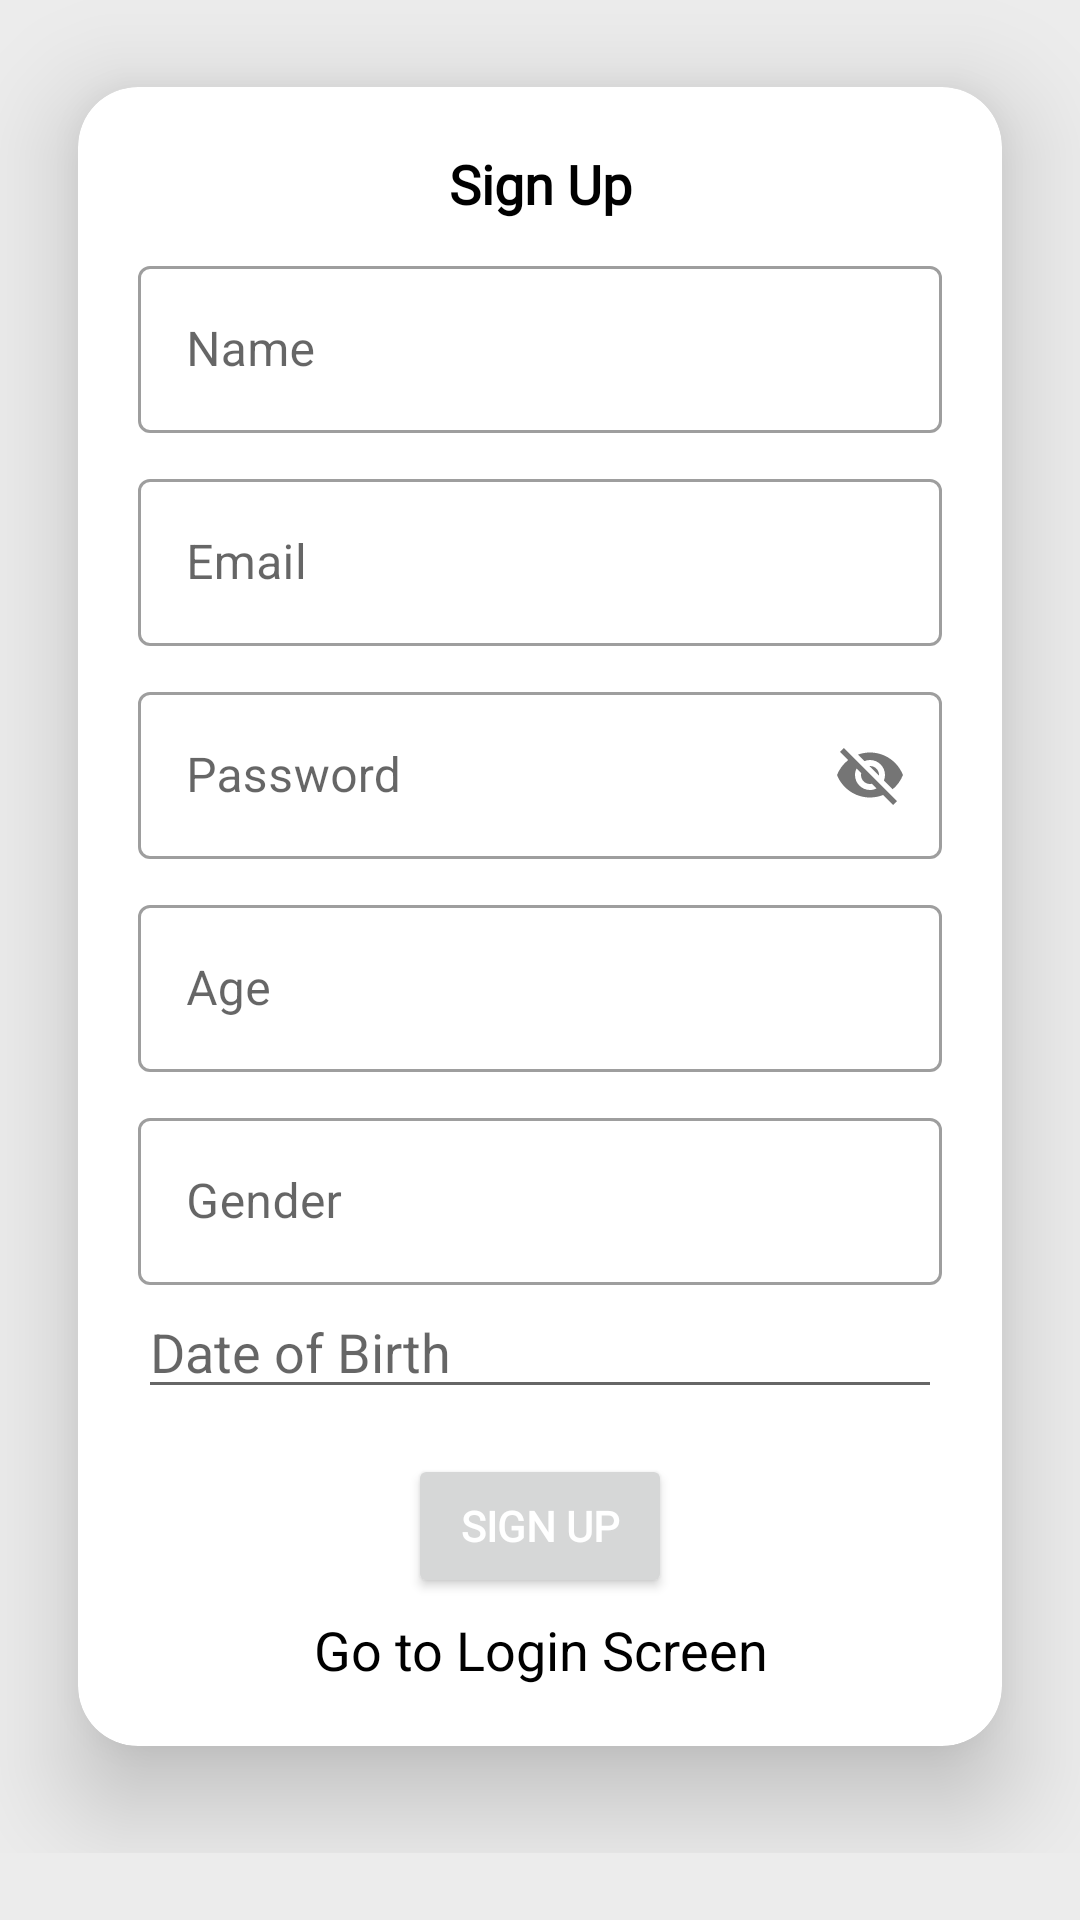

Reconstruct the res/layout file that produces this screen, plus the resources it refers to.
<!-- AndroidManifest.xml: application theme Theme.Birthday -->
<!-- res/layout/activity_sign_up_screen.xml -->
<?xml version="1.0" encoding="utf-8"?>
<androidx.constraintlayout.widget.ConstraintLayout xmlns:android="http://schemas.android.com/apk/res/android"
    xmlns:app="http://schemas.android.com/apk/res-auto"
    xmlns:tools="http://schemas.android.com/tools"
    android:layout_width="match_parent"
    android:layout_height="match_parent"
    android:background="#ECECEC"
    android:orientation="vertical"

    tools:context=".SignUpScreen">


    <LinearLayout
        android:layout_width="match_parent"
        android:layout_height="wrap_content"
        android:layout_marginTop="300dp"
        android:layout_marginBottom="330dp"
        android:orientation="vertical"
        app:layout_constraintBottom_toBottomOf="parent"
        app:layout_constraintEnd_toEndOf="parent"
        app:layout_constraintStart_toStartOf="parent"
        app:layout_constraintTop_toTopOf="parent">

        <androidx.cardview.widget.CardView
            android:layout_width="match_parent"
            android:layout_height="match_parent"
            android:layout_gravity="center"
            app:cardCornerRadius="20dp"
            app:cardElevation="20dp"
            app:cardMaxElevation="20dp"
            app:cardPreventCornerOverlap="true"
            app:cardUseCompatPadding="true">

            <LinearLayout
                android:layout_width="match_parent"
                android:layout_height="wrap_content"
                android:orientation="vertical"
                android:padding="20dp">

                <TextView
                    android:layout_width="match_parent"
                    android:layout_height="wrap_content"
                    android:fontFamily="@font/bungee"
                    android:gravity="center"
                    android:text="Sign Up"
                    android:textColor="@color/black"
                    android:textSize="18dp"
                    android:textStyle="bold" />


                <com.google.android.material.textfield.TextInputLayout
                    android:id="@+id/name1"
                    style="@style/Widget.MaterialComponents.TextInputLayout.OutlinedBox"
                    android:layout_width="match_parent"
                    android:layout_height="wrap_content"
                    android:layout_marginTop="10dp"
                    android:hint="Name"
                    android:transitionName="name">

                    <com.google.android.material.textfield.TextInputEditText
                        android:id="@+id/name"
                        android:layout_width="match_parent"
                        android:layout_height="wrap_content">

                    </com.google.android.material.textfield.TextInputEditText>

                </com.google.android.material.textfield.TextInputLayout>


                <com.google.android.material.textfield.TextInputLayout
                    android:id="@+id/email1"
                    style="@style/Widget.MaterialComponents.TextInputLayout.OutlinedBox"
                    android:layout_width="match_parent"
                    android:layout_height="wrap_content"
                    android:layout_marginTop="10dp"
                    android:hint="Email"
                    android:transitionName="name">

                    <com.google.android.material.textfield.TextInputEditText
                        android:id="@+id/email"
                        android:layout_width="match_parent"
                        android:layout_height="wrap_content">

                    </com.google.android.material.textfield.TextInputEditText>

                </com.google.android.material.textfield.TextInputLayout>


                <com.google.android.material.textfield.TextInputLayout
                    style="@style/Widget.MaterialComponents.TextInputLayout.OutlinedBox"
                    android:layout_width="match_parent"
                    android:layout_height="wrap_content"
                    android:layout_marginTop="10dp"
                    android:hint="Password"
                    android:transitionName="pass"
                    app:passwordToggleEnabled="true">

                    <com.google.android.material.textfield.TextInputEditText
                        android:id="@+id/password"
                        android:layout_width="match_parent"
                        android:layout_height="wrap_content">

                    </com.google.android.material.textfield.TextInputEditText>
                </com.google.android.material.textfield.TextInputLayout>

                <com.google.android.material.textfield.TextInputLayout
                    android:id="@+id/age1"
                    style="@style/Widget.MaterialComponents.TextInputLayout.OutlinedBox"
                    android:layout_width="match_parent"
                    android:layout_height="wrap_content"
                    android:layout_marginTop="10dp"
                    android:hint="Age"
                    android:transitionName="name">

                    <com.google.android.material.textfield.TextInputEditText
                        android:id="@+id/age"
                        android:layout_width="match_parent"
                        android:layout_height="wrap_content">

                    </com.google.android.material.textfield.TextInputEditText>

                </com.google.android.material.textfield.TextInputLayout>

                <com.google.android.material.textfield.TextInputLayout
                    android:id="@+id/gender1"
                    style="@style/Widget.MaterialComponents.TextInputLayout.OutlinedBox"
                    android:layout_width="match_parent"
                    android:layout_height="wrap_content"
                    android:layout_marginTop="10dp"
                    android:hint="Gender"
                    android:transitionName="name">

                    <com.google.android.material.textfield.TextInputEditText
                        android:id="@+id/gender"
                        android:layout_width="match_parent"
                        android:layout_height="wrap_content">

                    </com.google.android.material.textfield.TextInputEditText>

                </com.google.android.material.textfield.TextInputLayout>

                <EditText
                    android:id="@+id/dobTextView"
                    android:layout_width="match_parent"
                    android:layout_height="wrap_content"
                    android:clickable="true"
                    android:focusable="false"
                    android:focusableInTouchMode="false"
                    android:hint="Date of Birth"
                    android:maxLines="1" />




                <ProgressBar
                    android:id="@+id/progrssbar"
                    android:layout_width="wrap_content"
                    android:layout_height="wrap_content"
                    android:visibility="gone" />

                <Button
                    android:id="@+id/signup"
                    android:layout_width="wrap_content"
                    android:layout_height="wrap_content"
                    android:layout_gravity="center"
                    android:layout_marginTop="15dp"
                    android:layout_marginBottom="5dp"
                    android:fontFamily="@font/averia_libre_light"
                    android:text="Sign Up"
                    android:textColor="@color/icons"
                    android:textStyle="bold"
                    android:transitionName="btn_log">

                </Button>

                <TextView
                    android:id="@+id/goLogin"
                    android:layout_width="match_parent"
                    android:layout_height="wrap_content"
                    android:gravity="center"
                    android:text="Go to Login Screen"
                    android:textColor="@color/black"
                    android:textSize="18dp" />


            </LinearLayout>

        </androidx.cardview.widget.CardView>

    </LinearLayout>


</androidx.constraintlayout.widget.ConstraintLayout>
<!-- resources referenced by this layout -->
<resources>
  <color name="black">#FF000000</color>
  <color name="icons">#FFFFFF</color>
  <style name="Theme.Birthday" parent="Theme.MaterialComponents.DayNight.NoActionBar">
          <item name="colorPrimary">@color/colorPrimary</item>
          <item name="colorPrimaryDark">@color/colorPrimary</item>
          <item name="colorAccent">@color/colorAccent</item>
          <item name="windowActionBar">false</item>
          <item name="windowNoTitle">true</item>
      </style>
  <color name="colorPrimary">#1976d2</color>
  <color name="colorAccent">#63a4ff</color>
</resources>
